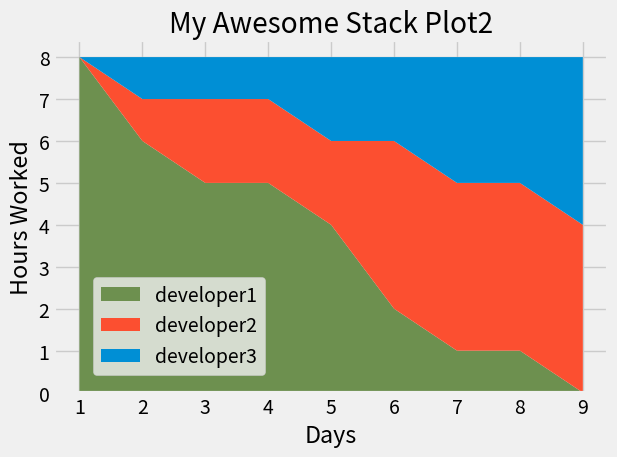

This chart was generated by the following Python code:
from matplotlib import pyplot as plt

plt.style.use("fivethirtyeight")


days = [1, 2, 3, 4, 5, 6, 7, 8, 9]


developer1 = [8, 6, 5, 5, 4, 2, 1, 1, 0]
developer2 = [0, 1, 2, 2, 2, 4, 4, 4, 4]
developer3 = [0, 1, 1, 1, 2, 2, 3, 3, 4]


labels = ['developer1', 'developer2', 'developer3']
colors = ['#6d904f', '#fc4f30', '#008fd5']
plt.stackplot(days, developer1, developer2, developer3, labels=labels, colors=colors)

plt.legend(loc=(0.07, 0.05))

plt.xlabel('Days')
plt.ylabel('Hours Worked')

plt.title("My Awesome Stack Plot2")
plt.tight_layout()

plt.savefig('stackplot2.png')

plt.show()

# Colors:
# Blue = #008fd5
# Red = #fc4f30
# Yellow = #e5ae37
# Green = #6d904f
